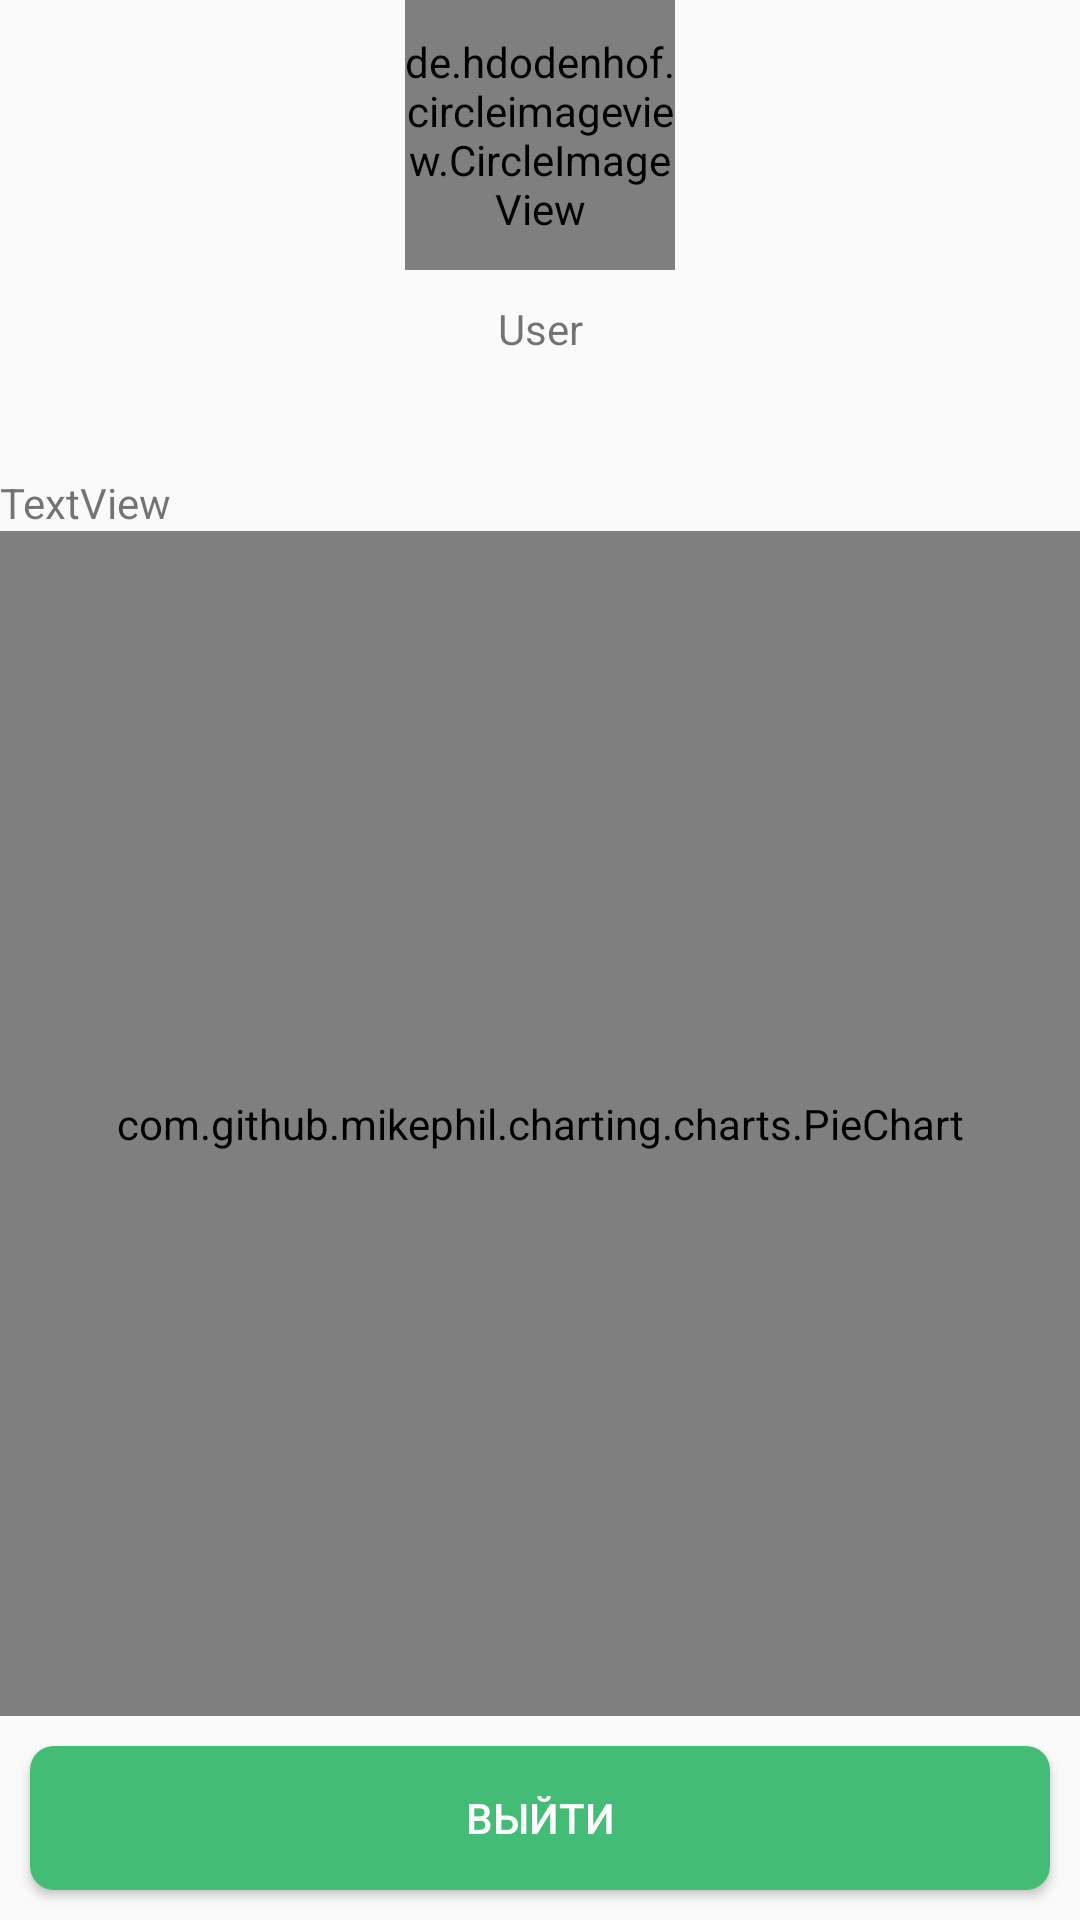

Layout XML and referenced resources for this Android screen:
<!-- AndroidManifest.xml: application theme AppTheme -->
<!-- res/layout/fragment_student_nav_home.xml -->
<?xml version="1.0" encoding="utf-8"?>
<LinearLayout xmlns:android="http://schemas.android.com/apk/res/android"
    android:layout_width="match_parent"
    android:layout_height="match_parent"
    android:layout_margin="10dp"
    android:orientation="vertical">


    <TextView
        android:id="@+id/user_id"
        android:layout_width="wrap_content"
        android:layout_height="wrap_content"
        android:visibility="gone" />

    <LinearLayout
        android:layout_width="match_parent"
        android:layout_height="wrap_content"
        android:gravity="center">

        <de.hdodenhof.circleimageview.CircleImageView
            android:id="@+id/user_image"
            android:layout_width="90dp"
            android:layout_height="90dp"
            android:src="@drawable/user_default" />
    </LinearLayout>

    <TextView
        android:id="@+id/user_name"
        android:layout_width="match_parent"
        android:layout_height="wrap_content"
        android:layout_margin="10dp"
        android:gravity="center"
        android:text="User" />

    <TextView
        android:id="@+id/user_email"
        android:layout_width="match_parent"
        android:layout_height="wrap_content"
        android:layout_marginBottom="10dp"
        android:layout_marginLeft="10dp"
        android:layout_marginRight="10dp"
        android:gravity="center" />

    <TextView
        android:id="@+id/statistics"
        android:layout_width="match_parent"
        android:layout_height="wrap_content"
        android:text="TextView" />

    <RelativeLayout
        android:layout_width="match_parent"
        android:layout_height="match_parent">

        <com.github.mikephil.charting.charts.PieChart
            android:id="@+id/piechart"
            android:layout_width="match_parent"
            android:layout_height="match_parent"
            android:layout_above="@+id/logout" />

        <Button
            android:id="@+id/logout"
            android:layout_width="match_parent"
            android:layout_height="wrap_content"
            android:layout_alignParentBottom="true"
            android:layout_alignParentStart="true"
            android:layout_margin="10dp"
            android:background="@drawable/button_default"
            android:textColor="@android:color/background_light"
            android:text="Выйти" />
    </RelativeLayout>

</LinearLayout>
<!-- resources referenced by this layout -->
<resources>
  <!-- drawable button_default (drawable) -->
  <?xml version="1.0" encoding="utf-8"?>
  <shape xmlns:android="http://schemas.android.com/apk/res/android"
      android:shape="rectangle">
      <solid android:color="@color/colorItems" />
      <corners android:bottomRightRadius="8dp"
          android:bottomLeftRadius="8dp"
          android:topRightRadius="8dp"
          android:topLeftRadius="8dp"/>
  </shape>
  <style name="AppTheme" parent="Theme.AppCompat.Light.DarkActionBar">
          
          <item name="colorPrimary">@color/colorPrimary</item>
          <item name="colorPrimaryDark">@color/colorPrimaryDark</item>
          <item name="colorAccent">@color/colorAccent</item>
          <item name="android:homeAsUpIndicator">@drawable/ic_vector</item>
      </style>
  <color name="colorItems">#43bc75</color>
  <color name="colorPrimary">#43bc75</color>
  <color name="colorPrimaryDark">#00A153</color>
  <color name="colorAccent">#FEC900</color>
  <!-- drawable ic_vector (drawable) -->
  <vector xmlns:android="http://schemas.android.com/apk/res/android"
          android:width="8dp"
          android:height="12dp"
          android:viewportWidth="8.0"
          android:viewportHeight="12.0">
      <path
          android:pathData="M7.41,10.59L2.83,6L7.41,1.41L6,0L0,6L6,12L7.41,10.59Z"
          android:fillColor="#005E28"/>
  </vector>
</resources>
